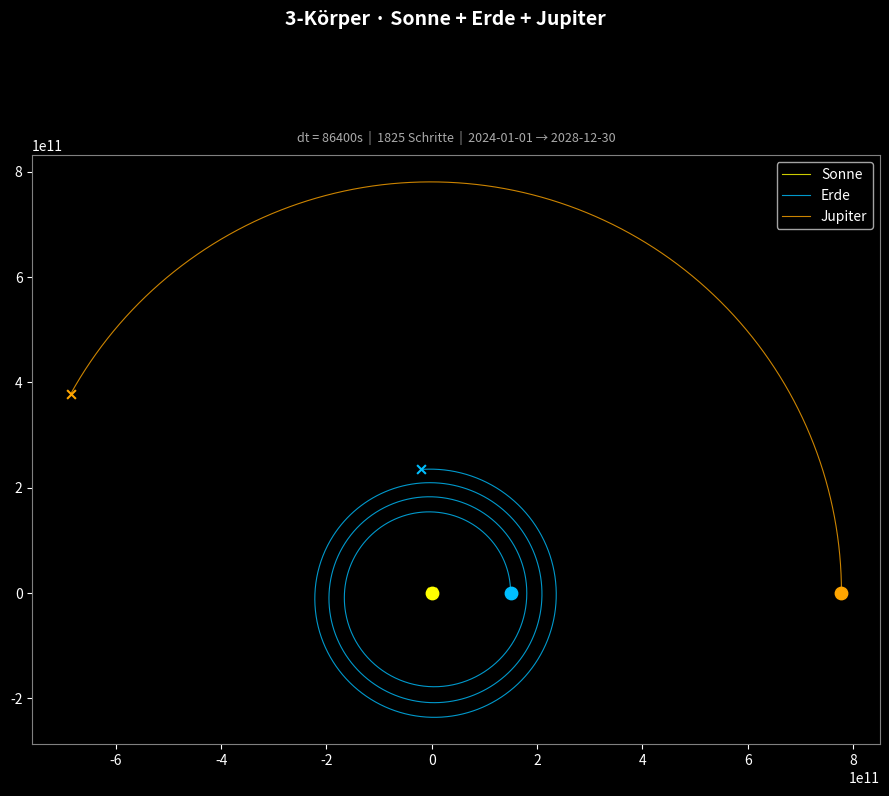

Reproduce this figure in Python.
import numpy as np
import matplotlib.pyplot as plt
import datetime

G     = 6.674e-11
M_sun = 1.989e30
AU    = 1.496e11

bodies = [
    {
        "name":  "Sonne",
        "mass":  M_sun,
        "pos":   np.array([0.0, 0.0]),
        "vel":   np.array([0.0, 0.0]),
        "color": "yellow",
    },
    {
        "name":  "Erde",
        "mass":  5.972e24,
        "pos":   np.array([AU, 0.0]),
        "vel":   np.array([0.0, 29_780.0]),
        "color": "deepskyblue",
    },
    {
        "name":  "Jupiter",
        "mass":  1.898e27,                          # 318× Erdmasse
        "pos":   np.array([5.2 * AU, 0.0]),         # 5.2 AU von der Sonne
        "vel":   np.array([0.0, 13_070.0]),         # Jupiters Bahngeschwindigkeit
        "color": "orange",
    },
]

dt    = 3600 * 24    # 1 Tag
steps = 365 * 5      # 5 Jahre

trajectories = [[] for _ in bodies]

for step in range(steps):
    for i, body in enumerate(bodies):
        trajectories[i].append(body["pos"].copy())

    accels = [np.zeros(2) for _ in bodies]
    for i in range(len(bodies)):
        for j in range(len(bodies)):
            if i == j:
                continue
            r_vec  = bodies[j]["pos"] - bodies[i]["pos"]
            r_mag  = np.linalg.norm(r_vec)
            r_safe = np.sqrt(r_mag**2 + 1e8**2)
            accels[i] += G * bodies[j]["mass"] / r_safe**3 * r_vec

    for i, body in enumerate(bodies):
        body["pos"] = body["pos"] + body["vel"] * dt
        body["vel"] = body["vel"] + accels[i]   * dt

trajectories = [np.array(t) for t in trajectories]

# ── Plot ───────────────────────────────────────
start_date = datetime.date(2024, 1, 1)
end_date   = start_date + datetime.timedelta(seconds=steps * dt)

fig, ax = plt.subplots(figsize=(9, 9), facecolor="black")
ax.set_facecolor("black")
ax.set_aspect("equal")
fig.suptitle("3-Körper · Sonne + Erde + Jupiter",
             color="white", fontsize=14, fontweight="bold", y=0.97)
ax.set_title(f"dt = {dt}s  |  {steps} Schritte  |  {start_date} → {end_date}",
             color="#aaaaaa", fontsize=9, pad=10)

for body, traj in zip(bodies, trajectories):
    ax.plot(traj[:, 0], traj[:, 1],
            color=body["color"], lw=0.8, alpha=0.8, label=body["name"])
    ax.scatter(traj[0, 0],  traj[0, 1],  color=body["color"], s=80, zorder=5)
    ax.scatter(traj[-1, 0], traj[-1, 1], color=body["color"], s=40, zorder=5, marker="x")

ax.legend(facecolor="black", labelcolor="white")
ax.tick_params(colors="white")
for spine in ax.spines.values():
    spine.set_edgecolor("gray")

plt.tight_layout()
plt.savefig("orbit_3body.png", dpi=150, bbox_inches="tight")
plt.show()
print("Gespeichert: orbit_3body.png")
